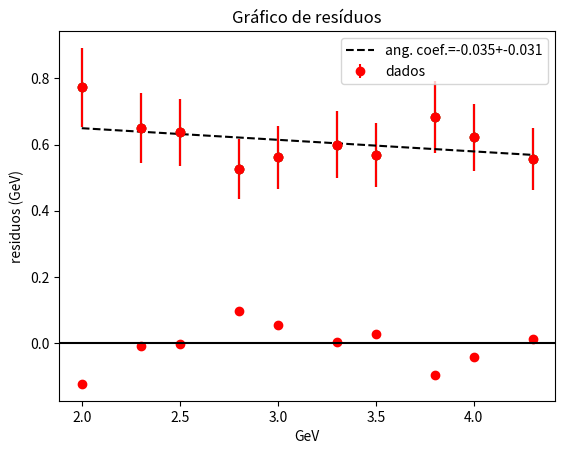

Write Python code to recreate this figure.
import pandas as pd
import numpy as np
import matplotlib
from matplotlib import pyplot as plt

#B=0.5T
#Size=15cm
#ArCO2(70/30)

#menos energias
#x = [2.0,2.5,3.0,3.5,4.0] #energia esperada
#y0 = [2.229,2.412,3.128,3.49,4.156] #energia medida
#incx = [0.,0.,0.,0.,0.]
#incy0 = [0.4604,0.4803,0.6399,1.199,1.519]

#mais energias
x = [2.0,2.3,2.5,2.8,3.0,3.3,3.5,3.8,4.0,4.3] #true energy
#x = [2.22886,2.43232,2.41161,2.84722,3.1277,3.37639,3.48972,3.57593,4.15633,3.94152,4.25797,4.68252,4.64935] #measured energy 
y0 = [0.773196,0.649485,0.636364,0.525253,0.561224,0.6,0.568421,0.683673,0.622449,0.555556] #porcentagem
incx = [0.,0.,0.,0.,0.,0.,0.,0.,0.,0.]
incy0 = [0.118888,0.105093,0.102559,0.0899575,0.0945558,0.100525,0.0968734,0.108378,0.101514,0.0934306] #incerteza porcentagem
#a partir de 4.5 não funcionou mais pelo mesmo problema do campo 1mT: 3 sigma ultrapassa os limites do histograma e a integral vira 100%
y = np.array(y0)
incy = np.array(incy0)

# visualizando os dados pelo gráfico

plt.figure() 
plt.errorbar(x, y, incy, incx,'og')
plt.title("Porcentagem de dados no intervalo de ajuste 3\u03C3 \n para ArCO2(70/30), B=0.5T, E=2GeV")
plt.xlabel("Energia (GeV)")
plt.ylabel("Eficiência de reconstrução")
plt.show()
incy


#não precisa linearizar
#criando numpy array para x
xarray = np.array(x)
incxarray = np.array(incx)
#criando numpy array para y
yarray = np.array(y)

#minimos quadrados
#ajustando a reta (RLS) para obter uma estimativa boa de dy/dx
f_de_x = np.polyfit(x,yarray,1)
f_de_x
print("coeficiente angular: ", f_de_x[0])

#transferindo incerteza de x para y
print('incertezas em y (originais): ',incy)
incyarray = np.array(incy)
incytransf = np.sqrt(np.power(f_de_x[0]*incxarray,2)+np.power(incyarray,2)) 
np.set_printoptions(precision=3)
print('incertezas em y (novos val.):', incytransf)
#incremento % da transferência da incerteza de z para y
(incytransf/incyarray-1)*100

#plotando gráfico com as incertezas transferidas para a variável dependente (y), o 0 (zero) se refere a incertezas x
plt.errorbar(x, y, incytransf,0,'or')
plt.title("Incertezas transferidas")
plt.xlabel("Energia (GeV)")
plt.ylabel("Eficiência de reconstrução")
print("imprimindo gráfico com as incertezas transferidas")
plt.show()

#matriz de covariancia
#fitpars = np.polyfit(z,yarray,1,full="False",cov='True')
np.set_printoptions(precision=9)
fitpars, cov_pars = np.polyfit(x,yarray,1,w=np.power(incytransf,-1),cov='True')
print(fitpars)
print("imprimindo matriz de covariânica...")
print(cov_pars)
cov_pars

#coeficientes da do grafico
p_0 = fitpars[0] #coef ang
p_1 = fitpars[1] #coef lin
s_p_0 = np.sqrt(cov_pars[0][0]) #incert p_0
s_p_1 = np.sqrt(cov_pars[1][1]) #incert p_1
rp_0 = np.round(p_0,3) #mudei precisão pra 4, era 2
rp_1 = np.round(p_1,2)
rs_p_0 = np.round(s_p_0,3) #mudei precisao pra 4, era 2
rs_p_1 = np.round(s_p_1,2)
print("Os coeficientes da reta são:")
print("coef. angular=",rp_0,"+-",rs_p_0)
print("coef. linear=",rp_1,"+-",rs_p_1)

#graficando o ajuste aos pontos
xline = xarray #não sei pq, mas nao aceitou 'x', pois numpy.float64 object cannot be interpreted as an integer
yline = fitpars[1] + fitpars[0] * xarray
#yline2 = 1.*xarray #y=x
plt.errorbar(x, y, incytransf,label="dados",fmt='or')
plt.title("Porcentagem de dados no intervalo de ajuste 3\u03C3 com ajuste \n para ArCO2(70/30), B=0.5T, Aresta=30cm")
plt.xlabel("Energia (GeV)")
plt.ylabel("Eficiência de reconstrução")
#incluindo a linha do ajuste linear, k=preto, '--' = linha tracejada
plt.plot(xline, yline, 'k--',label='ang. coef.='+str(rp_0)+'+-'+str(rs_p_0))
#mostrando a legenda no gráfico - o texto da legenda é definido por label='texto'
plt.legend()
print("imprimindo ajuste de reta...")
plt.show()

#qualidade do ajuste
#calulando chi^2_red
yhat = np.polyval(fitpars, x)
chi_squared = np.sum(((yhat - yarray)/incytransf) ** 2)
chi2_red = chi_squared/(len(x)-2)
chi2_red
print("chi quadrado reduzido = ", chi2_red)

#grafico de residuos
resid = (yhat - yarray) #original
#resid = (yRes - yarray) #y=x
plt.plot(x, resid, 'or')
plt.title("Gráfico de resíduos")
plt.xlabel("GeV")
plt.ylabel("residuos (GeV)")
plt.axhline(y=0, color='k', linestyle='-')
print("imprimindo gráfico de resíduos...")
plt.show()

